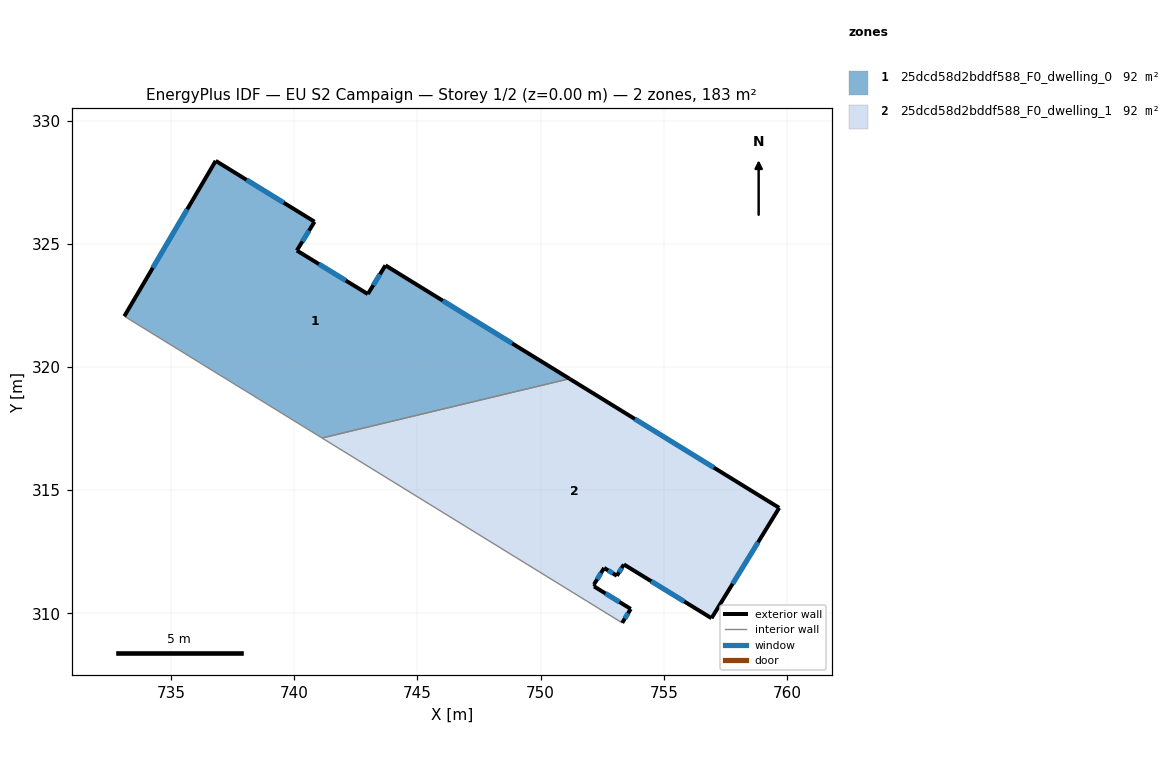
=== STOREY PLAN SPEC (per zone: floor XY polygon, exterior-wall plan segments, windows/doors) ===
zone 1: 25dcd58d2bddf588_F0_dwelling_0  (91.6 m²)
  floor: (743.70, 324.12) (751.18, 319.52) (741.13, 317.12) (733.10, 322.06) (736.81, 328.37) (740.82, 325.90) (740.11, 324.73) (742.99, 322.96)
  exterior wall: (736.81, 328.37) – (733.10, 322.06)  [7.3 m]
    window: (735.66, 326.40) – (734.26, 324.02)  [3.1 m²]
  exterior wall: (740.82, 325.90) – (736.81, 328.37)  [4.7 m]
    window: (739.57, 326.67) – (738.06, 327.60)  [2.0 m²]
  exterior wall: (740.11, 324.73) – (740.82, 325.90)  [1.4 m]
    window: (740.33, 325.09) – (740.60, 325.53)  [0.6 m²]
  exterior wall: (742.99, 322.96) – (740.11, 324.73)  [3.4 m]
    window: (742.09, 323.51) – (741.00, 324.18)  [1.4 m²]
  exterior wall: (743.70, 324.12) – (742.99, 322.96)  [1.4 m]
    window: (743.48, 323.76) – (743.21, 323.32)  [0.6 m²]
  exterior wall: (751.18, 319.52) – (743.70, 324.12)  [8.8 m]
    window: (748.85, 320.96) – (746.03, 322.69)  [3.7 m²]
  interior walls: 2
zone 2: 25dcd58d2bddf588_F0_dwelling_1  (91.6 m²)
  floor: (759.69, 314.28) (756.94, 309.80) (753.38, 311.98) (753.10, 311.52) (752.58, 311.84) (752.17, 311.17) (752.21, 311.15) (752.18, 311.09) (753.66, 310.18) (753.31, 309.61) (741.13, 317.12) (751.18, 319.52)
  exterior wall: (752.58, 311.84) – (753.10, 311.52)  [0.6 m]
    window: (752.74, 311.74) – (752.94, 311.62)  [0.3 m²]
  exterior wall: (752.17, 311.17) – (752.58, 311.84)  [0.8 m]
    window: (752.30, 311.38) – (752.45, 311.63)  [0.3 m²]
  exterior wall: (752.21, 311.15) – (752.17, 311.17)  [0.0 m]
  exterior wall: (752.18, 311.09) – (752.21, 311.15)  [0.1 m]
  exterior wall: (753.66, 310.18) – (752.18, 311.09)  [1.7 m]
    window: (753.20, 310.46) – (752.64, 310.80)  [0.7 m²]
  exterior wall: (753.31, 309.61) – (753.66, 310.18)  [0.7 m]
    window: (753.42, 309.79) – (753.55, 310.00)  [0.3 m²]
  exterior wall: (759.69, 314.28) – (751.18, 319.52)  [10.0 m]
    window: (757.04, 315.91) – (753.83, 317.89)  [4.3 m²]
  exterior wall: (756.94, 309.80) – (759.69, 314.28)  [5.3 m]
    window: (757.80, 311.19) – (758.83, 312.88)  [2.2 m²]
  exterior wall: (753.38, 311.98) – (756.94, 309.80)  [4.2 m]
    window: (754.49, 311.30) – (755.83, 310.48)  [1.8 m²]
  exterior wall: (753.10, 311.52) – (753.38, 311.98)  [0.5 m]
    window: (753.19, 311.66) – (753.29, 311.84)  [0.2 m²]
  interior walls: 2

=== DERIVED (storey summary) ===
Building: EU S2 Campaign
Storey: 1 of 2  (floor level z = 0.00 m)
Storey gross floor area: 183.1 m²
Zones on this storey: 2
  - 25dcd58d2bddf588_F0_dwelling_0: floor 91.6 m²; exterior wall 26.9 m (80.8 m²); 6 window(s) 11.5 m²; WWR 14.2%
  - 25dcd58d2bddf588_F0_dwelling_1: floor 91.6 m²; exterior wall 23.9 m (71.7 m²); 8 window(s) 10.1 m²; WWR 14.1%
Zone adjacency (shared interzone walls):
  - 25dcd58d2bddf588_F0_dwelling_0 ↔ 25dcd58d2bddf588_F0_dwelling_1